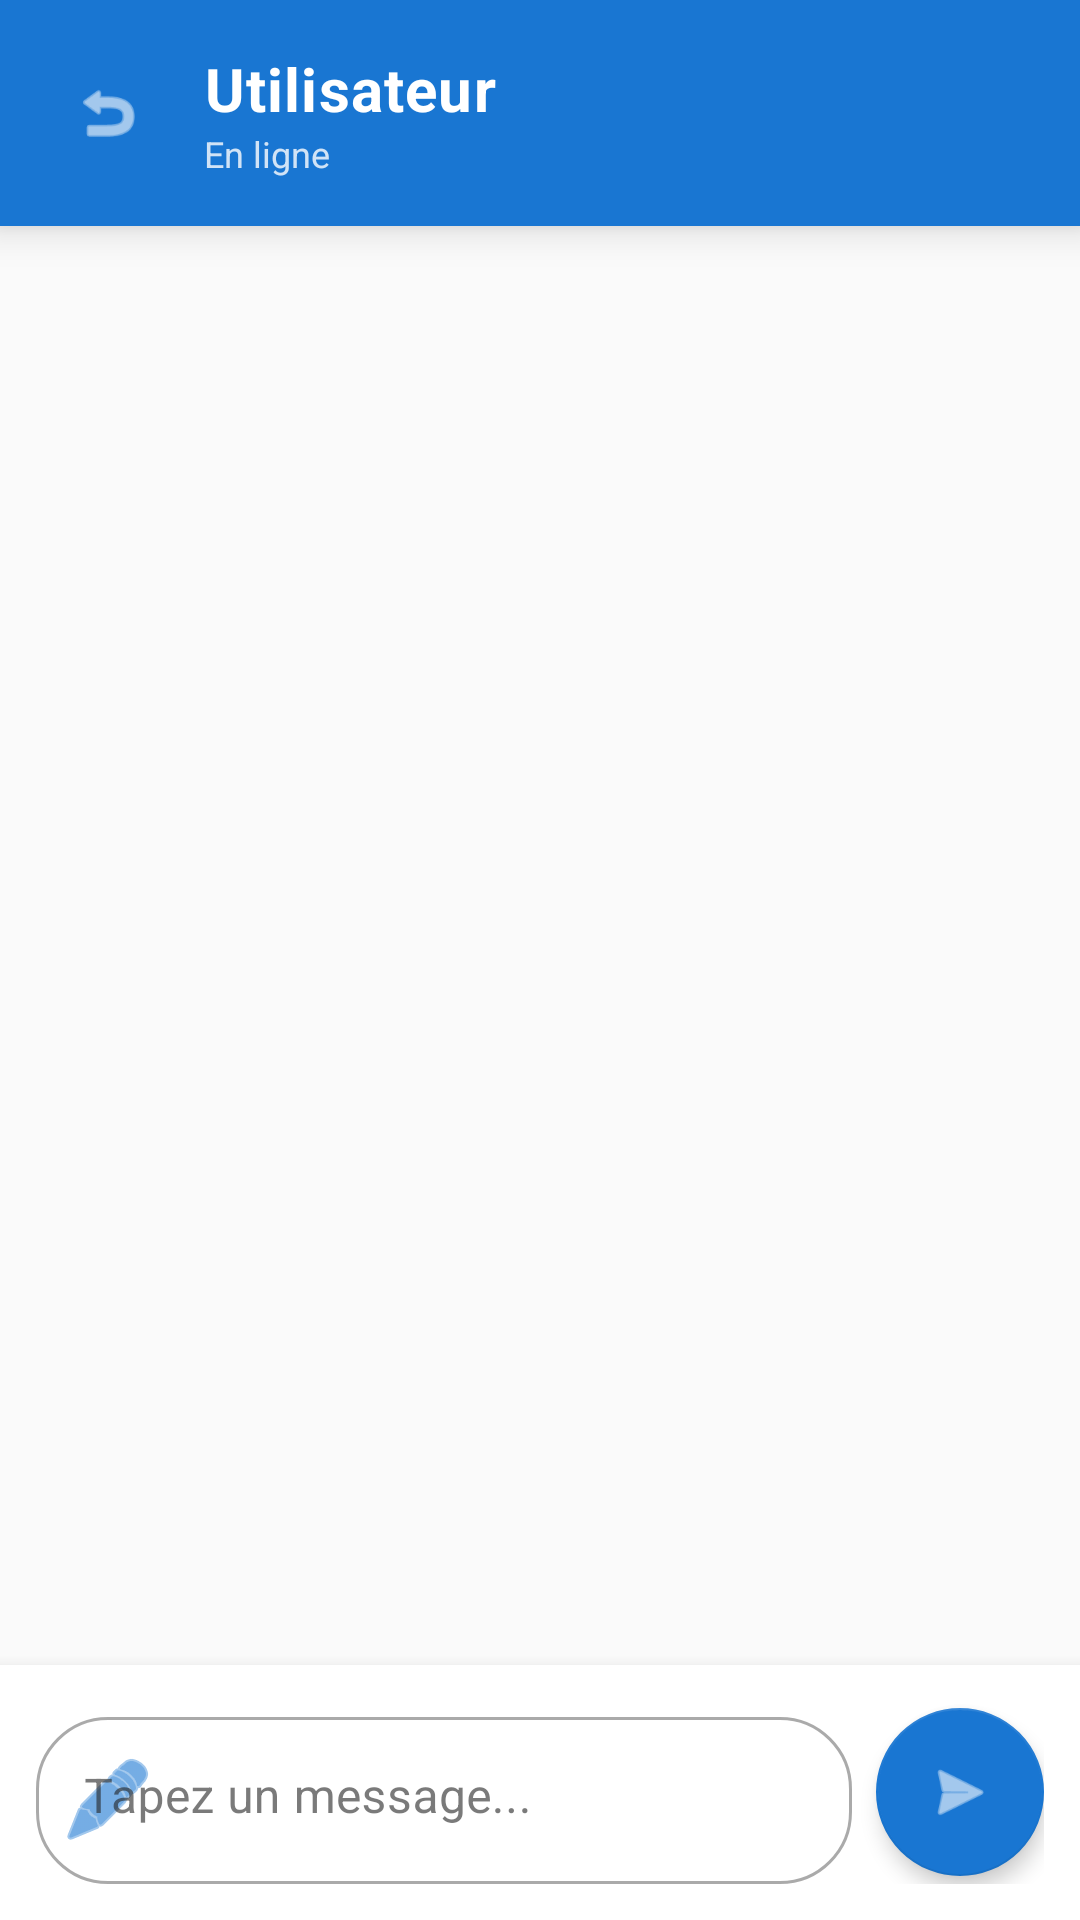

Layout XML and referenced resources for this Android screen:
<!-- AndroidManifest.xml: activity theme Theme.Rideshare1 -->
<!-- res/layout/activity_chat.xml -->
<?xml version="1.0" encoding="utf-8"?>
<LinearLayout xmlns:android="http://schemas.android.com/apk/res/android"
    xmlns:app="http://schemas.android.com/apk/res-auto"
    android:layout_width="match_parent"
    android:layout_height="match_parent"
    android:orientation="vertical"
    android:background="@color/background_light">

    
    <com.google.android.material.card.MaterialCardView
        android:layout_width="match_parent"
        android:layout_height="wrap_content"
        app:cardCornerRadius="0dp"
        app:cardElevation="8dp"
        app:cardBackgroundColor="@color/primary"
        android:background="@drawable/gradient_primary">

        <LinearLayout
            android:layout_width="match_parent"
            android:layout_height="wrap_content"
            android:orientation="horizontal"
            android:padding="16dp"
            android:gravity="center_vertical">

            <ImageView
                android:id="@+id/ivBack"
                android:layout_width="40dp"
                android:layout_height="40dp"
                android:src="@android:drawable/ic_menu_revert"
                android:tint="@color/text_white"
                android:background="?attr/selectableItemBackgroundBorderless"
                android:padding="8dp"
                android:contentDescription="Retour" />

            <LinearLayout
                android:layout_width="0dp"
                android:layout_height="wrap_content"
                android:layout_weight="1"
                android:orientation="vertical"
                android:layout_marginStart="12dp">

                <TextView
                    android:id="@+id/tvUserName"
                    android:layout_width="wrap_content"
                    android:layout_height="wrap_content"
                    android:text="Utilisateur"
                    android:textColor="@color/text_white"
                    android:textSize="20sp"
                    android:textStyle="bold"
                    android:letterSpacing="0.02" />

                <TextView
                    android:id="@+id/tvUserStatus"
                    android:layout_width="wrap_content"
                    android:layout_height="wrap_content"
                    android:text="En ligne"
                    android:textColor="@color/text_white"
                    android:textSize="12sp"
                    android:alpha="0.8" />
            </LinearLayout>
        </LinearLayout>
    </com.google.android.material.card.MaterialCardView>

    
    <ProgressBar
        android:id="@+id/progressBar"
        android:layout_width="wrap_content"
        android:layout_height="wrap_content"
        android:layout_gravity="center"
        android:visibility="gone"
        android:layout_marginTop="16dp" />

    
    <androidx.recyclerview.widget.RecyclerView
        android:id="@+id/recyclerViewMessages"
        android:layout_width="match_parent"
        android:layout_height="0dp"
        android:layout_weight="1"
        android:padding="12dp"
        android:clipToPadding="false"
        android:scrollbars="vertical" />

    
    <com.google.android.material.card.MaterialCardView
        android:layout_width="match_parent"
        android:layout_height="wrap_content"
        app:cardCornerRadius="0dp"
        app:cardElevation="8dp"
        app:cardBackgroundColor="@color/background_card">

        <LinearLayout
            android:layout_width="match_parent"
            android:layout_height="wrap_content"
            android:orientation="horizontal"
            android:padding="12dp"
            android:gravity="center_vertical">

            <com.google.android.material.textfield.TextInputLayout
                android:layout_width="0dp"
                android:layout_height="wrap_content"
                android:layout_weight="1"
                android:hint="Tapez un message..."
                style="@style/Widget.MaterialComponents.TextInputLayout.OutlinedBox"
                app:boxCornerRadiusTopStart="24dp"
                app:boxCornerRadiusTopEnd="24dp"
                app:boxCornerRadiusBottomStart="24dp"
                app:boxCornerRadiusBottomEnd="24dp"
                app:startIconDrawable="@android:drawable/ic_menu_edit"
                app:startIconTint="@color/primary"
                android:layout_marginEnd="8dp">

                <com.google.android.material.textfield.TextInputEditText
                    android:id="@+id/etMessage"
                    android:layout_width="match_parent"
                    android:layout_height="wrap_content"
                    android:maxLines="4"
                    android:inputType="textMultiLine"
                    android:gravity="top|start" />
            </com.google.android.material.textfield.TextInputLayout>

            <com.google.android.material.floatingactionbutton.FloatingActionButton
                android:id="@+id/btnSend"
                android:layout_width="56dp"
                android:layout_height="56dp"
                app:srcCompat="@android:drawable/ic_menu_send"
                app:tint="@color/text_white"
                app:backgroundTint="@color/primary"
                app:elevation="4dp"
                android:contentDescription="Envoyer" />

        </LinearLayout>
    </com.google.android.material.card.MaterialCardView>

</LinearLayout>
<!-- resources referenced by this layout -->
<resources>
  <color name="background_card">#FFFFFF</color>
  <color name="background_light">#FAFAFA</color>
  <color name="primary">#1976D2</color>
  <color name="text_white">#FFFFFF</color>
  <!-- drawable gradient_primary (drawable) -->
  <?xml version="1.0" encoding="utf-8"?>
  <shape xmlns:android="http://schemas.android.com/apk/res/android">
      <gradient
          android:angle="135"
          android:startColor="@color/gradient_start"
          android:centerColor="@color/primary"
          android:endColor="@color/gradient_end"
          android:type="linear" />
      <corners android:radius="20dp" />
  </shape>
  <style name="Theme.Rideshare1" parent="Theme.MaterialComponents.DayNight.NoActionBar">
          
          <item name="colorPrimary">@color/primary</item>
          <item name="colorPrimaryVariant">@color/primary_dark</item>
          <item name="colorOnPrimary">@color/text_white</item>
          
          
          <item name="colorSecondary">@color/accent</item>
          <item name="colorSecondaryVariant">@color/accent_light</item>
          <item name="colorOnSecondary">@color/text_white</item>
          
          
          <item name="android:colorBackground">@color/background_light</item>
          <item name="colorSurface">@color/background_white</item>
          <item name="colorOnSurface">@color/text_primary</item>
          
          
          <item name="android:statusBarColor">@color/primary_dark</item>
          <item name="android:windowLightStatusBar">false</item>
          
          
          <item name="android:textColorPrimary">@color/text_primary</item>
          <item name="android:textColorSecondary">@color/text_secondary</item>
          
          
          <item name="cardViewStyle">@style/CardViewStyle</item>
          
          
          <item name="materialButtonStyle">@style/ButtonStyle</item>
          
          
          <item name="textInputStyle">@style/TextInputStyle</item>
      </style>
  <color name="gradient_start">#1976D2</color>
  <color name="gradient_end">#0D47A1</color>
  <color name="primary_dark">#0D47A1</color>
  <color name="accent">#FF6D00</color>
  <color name="accent_light">#FFB74D</color>
  <color name="background_white">#FFFFFF</color>
  <color name="text_primary">#212121</color>
  <color name="text_secondary">#616161</color>
  <style name="CardViewStyle" parent="CardView">
          <item name="cardCornerRadius">12dp</item>
          <item name="cardElevation">4dp</item>
          <item name="cardBackgroundColor">@color/background_card</item>
      </style>
  <style name="ButtonStyle" parent="Widget.MaterialComponents.Button">
          <item name="cornerRadius">16dp</item>
          <item name="android:textAllCaps">false</item>
          <item name="android:textSize">16sp</item>
          <item name="android:fontFamily">sans-serif-medium</item>
          <item name="android:paddingTop">16dp</item>
          <item name="android:paddingBottom">16dp</item>
          <item name="android:paddingStart">24dp</item>
          <item name="android:paddingEnd">24dp</item>
          <item name="android:elevation">4dp</item>
          <item name="android:stateListAnimator">@null</item>
      </style>
  <style name="TextInputStyle" parent="Widget.MaterialComponents.TextInputLayout.OutlinedBox">
          <item name="boxCornerRadiusTopStart">8dp</item>
          <item name="boxCornerRadiusTopEnd">8dp</item>
          <item name="boxCornerRadiusBottomStart">8dp</item>
          <item name="boxCornerRadiusBottomEnd">8dp</item>
          <item name="boxStrokeWidth">2dp</item>
          <item name="boxStrokeColor">@color/primary</item>
          <item name="hintTextColor">@color/primary</item>
      </style>
</resources>
